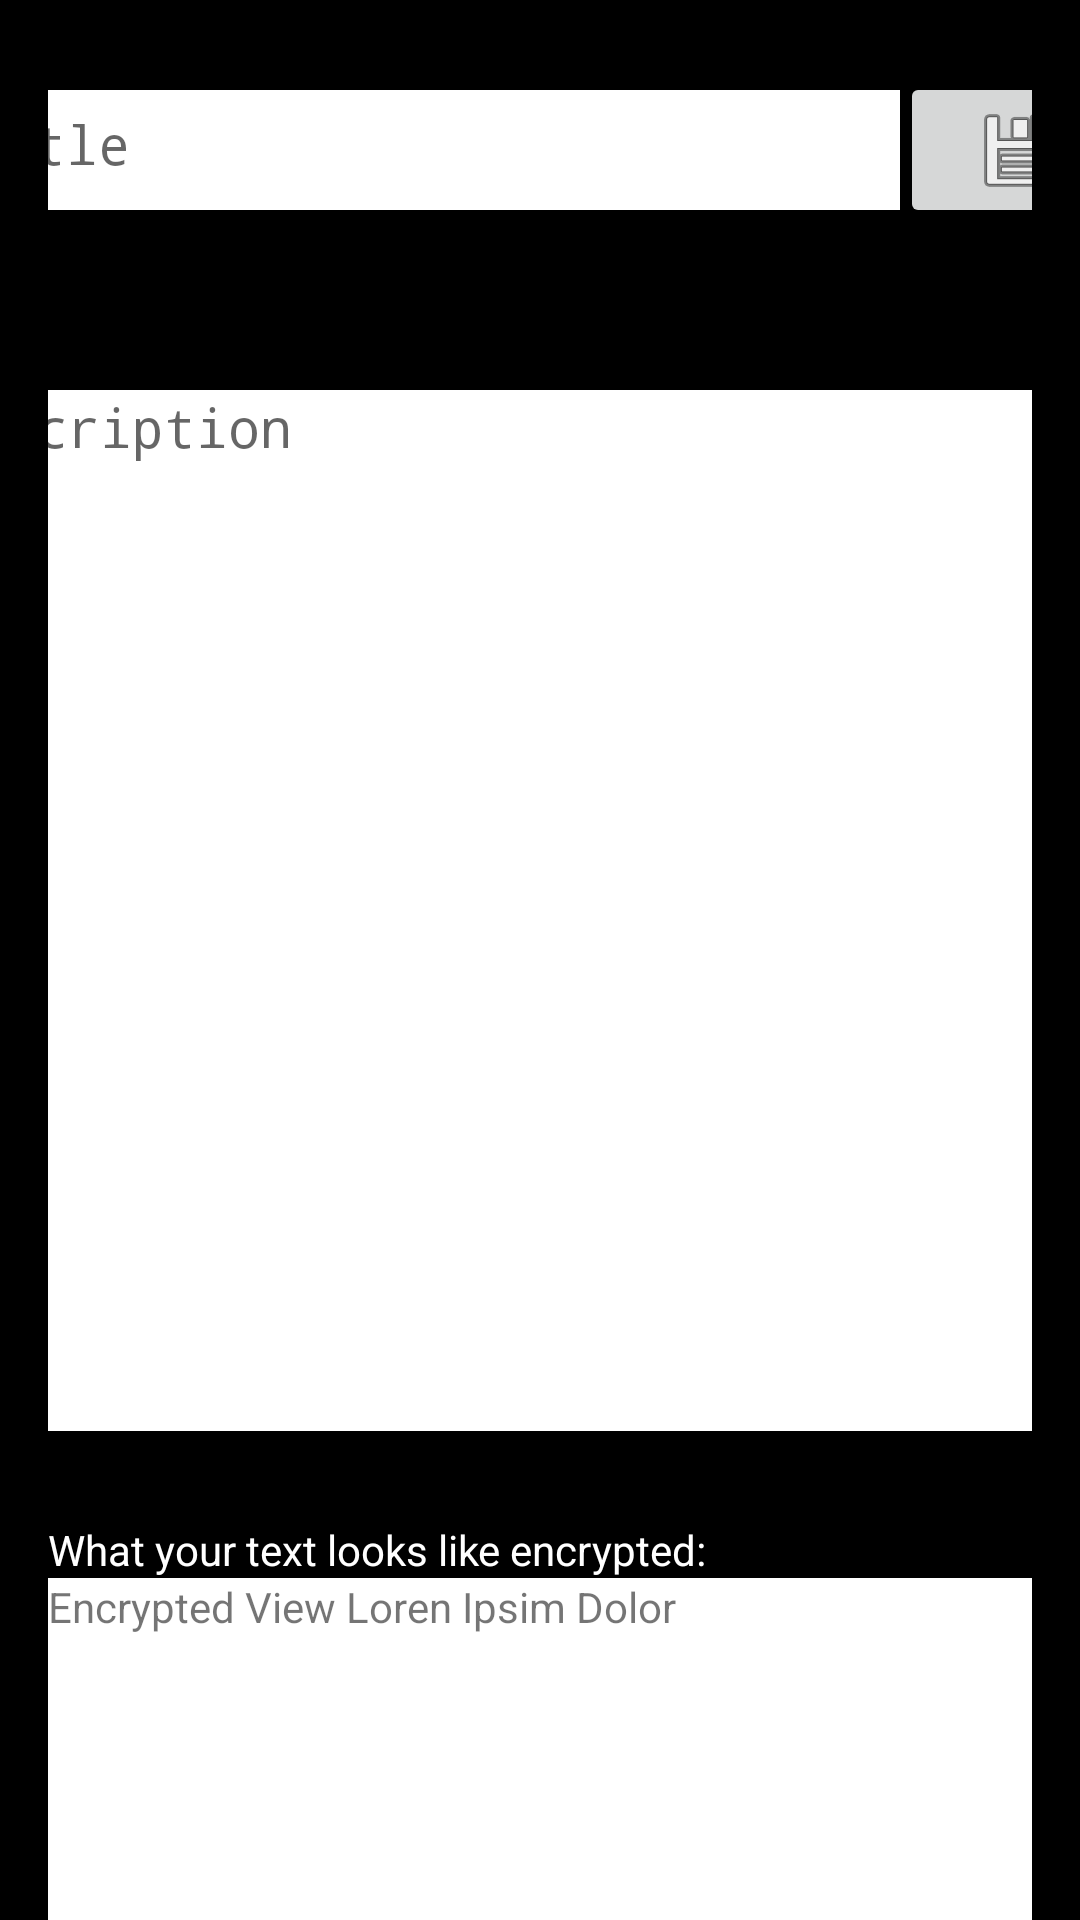

Reconstruct the res/layout file that produces this screen, plus the resources it refers to.
<!-- AndroidManifest.xml: application theme Theme.LockIT_V2 -->
<!-- res/layout/activity_edit_note.xml -->
<?xml version="1.0" encoding="utf-8"?>
<LinearLayout xmlns:android="http://schemas.android.com/apk/res/android"
    xmlns:app="http://schemas.android.com/apk/res-auto"
    android:layout_width="match_parent"
    android:layout_height="match_parent"
    android:paddingLeft="16dp"
    android:paddingRight="16dp"
    android:gravity="center_horizontal"
    android:background="@color/black"
    android:backgroundTint="@color/black"
    android:orientation="vertical" >


    <LinearLayout
        android:layout_width="400dp"
        android:layout_height="100dp"
        android:gravity="center_vertical"
        android:orientation="horizontal">

        <EditText
            android:id="@+id/editNoteTitle"
            android:layout_width="320dp"
            android:layout_height="wrap_content"
            android:layout_marginVertical="30dp"
            android:background="@color/white"
            android:fontFamily="monospace"
            android:hint="Title"
            android:inputType="text"
            android:padding="10dp" />

        <ImageButton
            android:id="@+id/saveNoteButton"
            android:layout_width="100dp"
            android:layout_height="wrap_content"
            android:layout_weight="1"
            app:srcCompat="@android:drawable/ic_menu_save" />

    </LinearLayout>

    <EditText
        android:id="@+id/editNoteDescription"
        android:layout_width="400dp"
        android:layout_height="347dp"
        android:layout_marginVertical="30dp"
        android:background="@color/white"
        android:fontFamily="monospace"
        android:gravity="top"
        android:hint="Description"
        android:inputType="textMultiLine"
        android:textAlignment="textStart" />

    <TextView
        android:id="@+id/textView3"
        android:layout_width="match_parent"
        android:layout_height="wrap_content"
        android:textColor="@color/white"
        android:text="What your text looks like encrypted:" />

    <TextView
        android:id="@+id/encView"
        android:layout_width="match_parent"
        android:layout_height="209dp"
        android:background="@color/white"
        android:backgroundTint="@color/white"
        android:text="Encrypted View Loren Ipsim Dolor" />


</LinearLayout>
<!-- resources referenced by this layout -->
<resources>
  <style name="Theme.LockIT_V2" parent="Theme.MaterialComponents.DayNight.DarkActionBar">
          
          <item name="colorPrimary">@color/purple_500</item>
          <item name="colorPrimaryVariant">@color/purple_700</item>
          <item name="colorOnPrimary">@color/white</item>
          
          <item name="colorSecondary">@color/teal_200</item>
          <item name="colorSecondaryVariant">@color/teal_700</item>
          <item name="colorOnSecondary">@color/black</item>
          
          <item name="android:statusBarColor">?attr/colorPrimaryVariant</item>
          
      </style>
  <!-- not gathered from this repository: default colours our renderer supplied (Android Studio template values) -->
  <color name="purple_500">#FF6200EE</color>
  <color name="purple_700">#FF3700B3</color>
  <color name="teal_200">#FF03DAC5</color>
  <color name="teal_700">#FF018786</color>
  <color name="black">#FF000000</color>
  <color name="white">#FFFFFFFF</color>
</resources>
